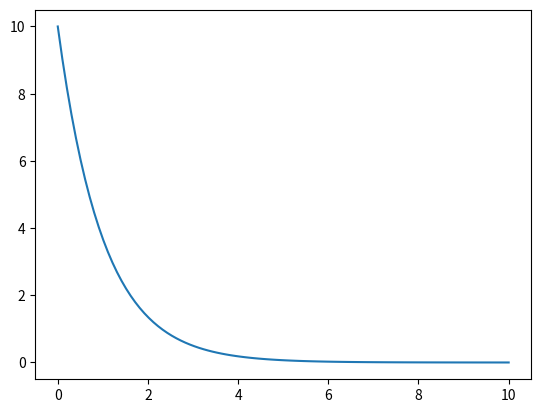

Write Python code to recreate this figure.
import numpy as np
import matplotlib.pyplot as plt




def exponential_wave(lower_lim,upper_lim,interval,amplitude,increasing = 1):
    '''

    :param lower_lim: lower_limit of the sampling data in x
    :param upper_lim: upper limit of the sampling data in x
    :param interval: interval at which to sample
    :param increasing: if decreasing exponential, set this to 0, by default 1(increasing)
    :param amplitude: amplitude of the exponential wave
    :return: returns the list of x and y popints
    '''

    x = np.linspace(lower_lim,upper_lim,interval)

    if(increasing):
        y = amplitude*np.exp(x)
    else:
        y = amplitude * np.exp(-x)

    plt.plot(x,y)

    plt.show()


exponential_wave(0,10,100,10,0)













